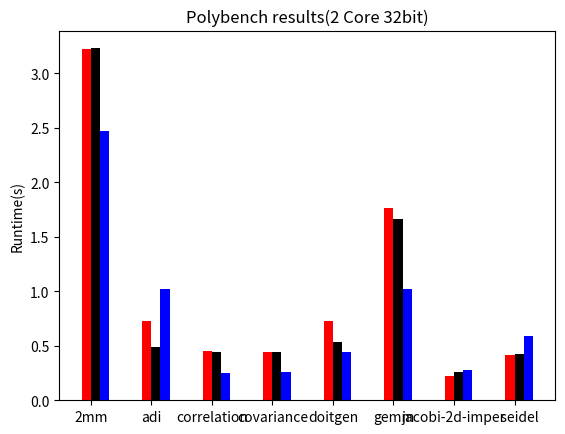

Reproduce this figure in Python. (Note: this script raises an exception after producing the figure.)
#/usr/bin/env python
# a bar plot with errorbars
import numpy as np
import matplotlib.pyplot as plt

N = 8
ind = np.arange(N)  # the x locations for the groups
width = 0.15       # the width of the bars
fig = plt.figure()
ax = fig.add_subplot(111)

gcc = (3.223501, 0.723425, 0.451803, 0.447007, 0.730774, 1.759291, 0.224991, 0.417174)
rects1 = ax.bar(ind, gcc, width, color='red') 

graphite = (3.228089, 0.487649, 0.445492, 0.441063, 0.530774, 1.666291, 0.262309, 0.421496)
rects2 = ax.bar(ind+width, graphite, width, color='black')

polly = (2.472263, 1.024179, 0.249978, 0.263240, 0.444576, 1.022302, 0.275020, 0.591673)
rects3 = ax.bar(ind+2*width, polly, width, color='blue')

# add some
ax.set_ylabel('Runtime(s)')
ax.set_title('Polybench results(2 Core 32bit)')
ax.set_xticks(ind+width/2.0)
ax.set_xticklabels( ('2mm', 'adi', 'correlation', 'covariance', 'doitgen', 
		     'gemm', 'jacobi-2d-imper',  '   seidel'), rotation='+13')

ax.legend( (rects1[0], rects2[0], rects3[0]), ('gcc', 'graphite', 'polly with openmp') )

plt.show()
